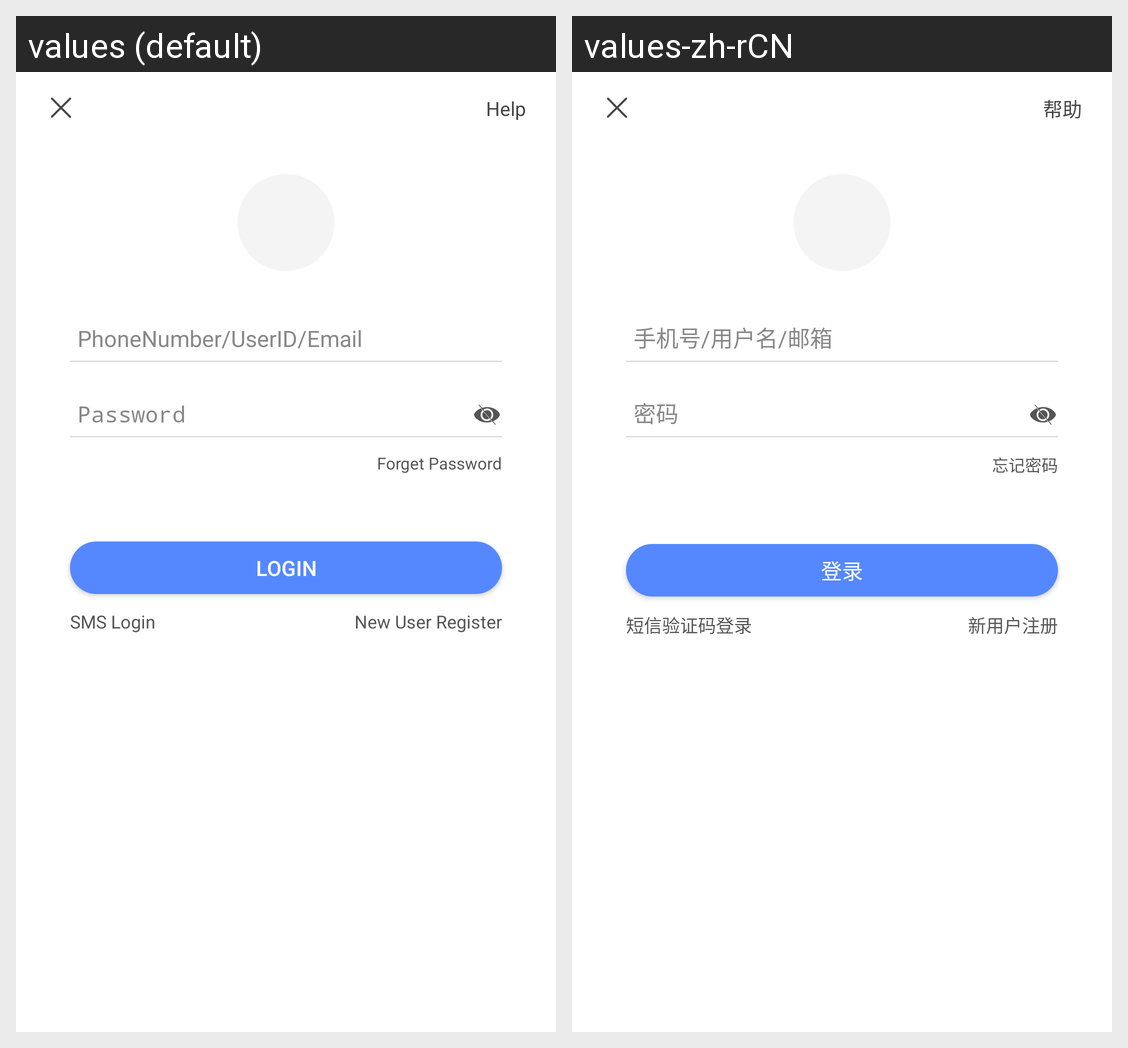

This grid shows one Android layout under two languages. Give, for every string resource on the screen, its name, the default text and each shown locale's text.
Android screen res/layout/login_activity.xml rendered under 2 locales, left to right: values (default), values-zh-rCN. Device: Nexus 5 (rendered at 1080×1920; each locale shown at half size, 540×960, under a caption strip naming it); theme AppTheme.
Strings drawn on this screen, with the default value and each locale's value (text and hints the layout hard-codes, and strings that could not be matched under every locale, appear in the picture but are not listed):

login_activity_top_navigation_help_btn_text
  values: Help
  values-zh-rCN: 帮助

login_activity_id_edit_hint_text
  values: PhoneNumber/UserID/Email
  values-zh-rCN: 手机号/用户名/邮箱

login_activity_password_edit_hint_text
  values: Password
  values-zh-rCN: 密码

login_activity_forget_password_btn_text
  values: Forget Password
  values-zh-rCN: 忘记密码

app_login_btn_text
  values: Login
  values-zh-rCN: 登录

login_activity_sms_login_btn_text
  values: SMS Login
  values-zh-rCN: 短信验证码登录

login_activity_new_user_register_btn_text
  values: New User Register
  values-zh-rCN: 新用户注册
